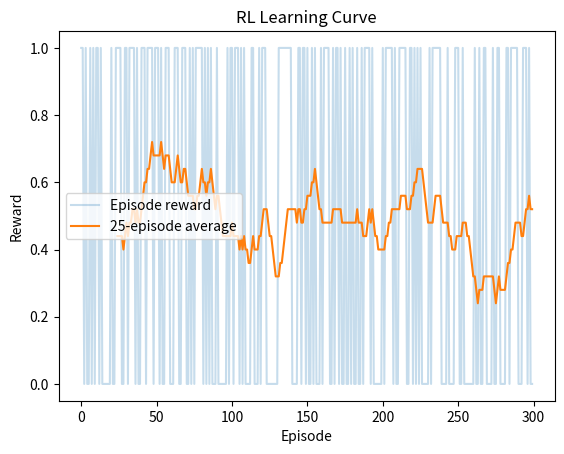

The matplotlib source for this figure:
# Q32. Visualize the learning curve of an RL agent.
import numpy as np
import matplotlib.pyplot as plt

rewards=np.random.default_rng(1).binomial(1,0.5,300)
moving=np.convolve(rewards,np.ones(25)/25,mode="valid")
plt.plot(rewards,alpha=.25,label="Episode reward")
plt.plot(range(24,300),moving,label="25-episode average")
plt.xlabel("Episode"); plt.ylabel("Reward")
plt.title("RL Learning Curve")
plt.legend(); plt.show()
